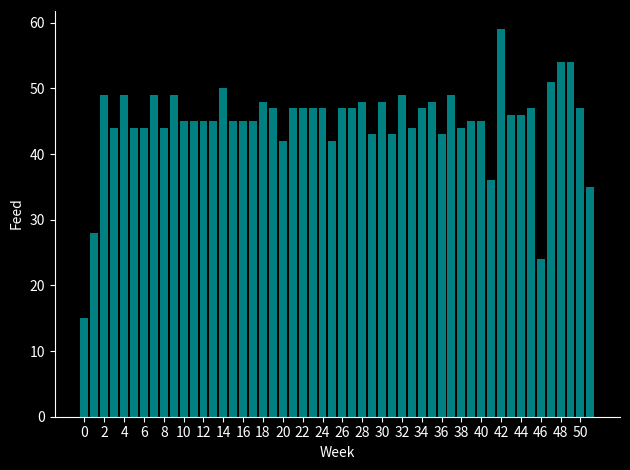
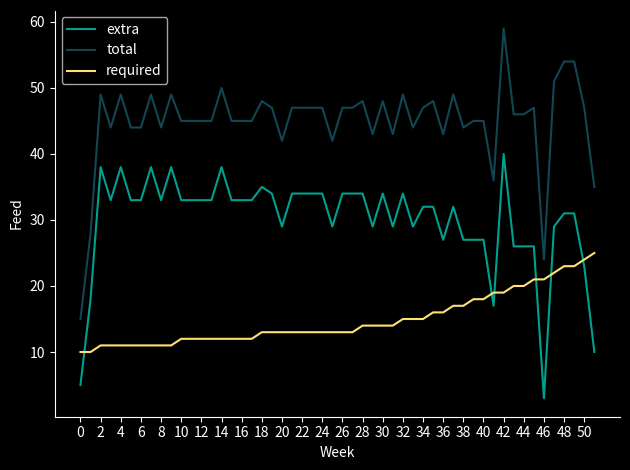

These charts were generated, in order, by the following Python code:
import matplotlib.pyplot as plt
from numpy import arange, array

# SETS
cows = ['Lily', 'Betty', 'Clover', 'Rosie']

C = range(len(cows))

# DATA
W = 52          # number of weeks
P = 4.2         # selling price for each unit of milk 
L = 5.0         # penalty cost per unit under 150
s_0 = 100       # starting units of grass
minGrass = 150  # minimum units of grass before a penalty is applied 
maxUnits = 40   # maximum units of feed that can be converted into milk across the herd

def penalty_grass(x):
    """ calculate units of grass below 150 """
    x -= minGrass
    return 0 if x >= 0 else abs(x)

def pasture(p):
    """ calculate units of grass available next week """
    return round(p + 0.61*p*(1-p/300))

def required(t):
    """ calculate units of grass required to feed the herd in week t """
    if t < 18:
        y = 10.241 + 0.13*t
    else:
        y = 10.241 + 0.13*18 + 0.01121*(t-18)**2
    return round(y)

_revenue = {}
def revenue(t,s):
    
    # if there is not enough grass to feed the herd, the solution is infeasible 
    if s < required(t):
        return (-float('inf'), "Infeasible")

    if (t,s) not in _revenue:
        
        # determine the available grass units once the herd has been fed
        available = s - required(t)
        
        # determine how much grass is available at the end of the week
        available_next = pasture(s)-required(t)

        if t == 51:          
            # calculate the maximum amount of profit given the penalty for each unit under 150 
            _revenue[t,s] = max((P*a - L*penalty_grass(available_next-a), a) 
                                for a in range(min(maxUnits+1, available+1)))

        else:
            _revenue[t,s] = max((P*a + revenue(t+1, available_next-a)[0], a) 
                                for a in range(min(maxUnits+1, available+1)))

    return _revenue[t,s]

def get_feed_amounts():
    """ determine the number of units of feed given to the herd each week """
    feed_amounts = [0] * W
    extra_feed = [0] * W
    required_feed = [0] * W
    s = s_0
    total = 0

    for t in range(W):
        feed_amounts[t] = revenue(t,s)[1]+required(t)
        extra_feed[t] = revenue(t,s)[1]
        required_feed[t] = required(t)
        total += P*revenue(t,s)[1]
        s = pasture(s)-revenue(t,s)[1]-required(t)
    
    print(f"Total revenue calculated using feed amounts: {round(total, 3)}")
    print(f"\nTOTAL FEED PER WEEK:")
    print(f"{'-'*65}\n| {'Week':<6} {'Feed':<6} | {'Week':<6} {'Feed':<6} | ", end='')
    print(f"{'Week':<6} {'Feed':<6} | {'Week':<6} {'Feed':<6} |\n|{'-'*63}|")
    for n in range(13):
        print(f"| {n:<6} {feed_amounts[n]:<6} | {13+n:<6} {feed_amounts[13+n]:<6} | ", end='')
        print(f"{26+n:<6} {feed_amounts[26+n]:<6} | {39+n:<6} {feed_amounts[39+n]:<6} |")
    print(f"{'-'*65}\n")

    print(f"\nEXTRA FEED GIVEN FOR PROFIT:")
    print(f"{'-'*65}\n| {'Week':<6} {'Feed':<6} | {'Week':<6} {'Feed':<6} | ", end='')
    print(f"{'Week':<6} {'Feed':<6} | {'Week':<6} {'Feed':<6} |\n|{'-'*63}|")
    for n in range(13):
        print(f"| {n:<6} {extra_feed[n]:<6} | {13+n:<6} {extra_feed[13+n]:<6} | ", end='')
        print(f"{26+n:<6} {extra_feed[26+n]:<6} | {39+n:<6} {extra_feed[39+n]:<6} |")
    print(f"{'-'*65}\n")

    return feed_amounts, extra_feed, required_feed

print(f"\nTOTALS:\n{'-'*65}")
print(f"Total revenue from milk sold: {round(revenue(0, s_0)[0], 3)}")
feed, extra, req = get_feed_amounts()

total_feed = 0
week_count = 0
for t in range(W):
    if t > 1:
        week_count += 1
        total_feed += feed[t]

print(f"Average weekly feed in the middle of the year ({week_count} weeks): {round(total_feed / week_count, 2)}")

# edit settings 
plt.figure(facecolor = 'black') 
plt.rcParams['axes.facecolor'] = 'black'
plt.rcParams.update({'text.color'       : 'white',
                     'axes.labelcolor'  : 'white',
                     'xtick.color'      : 'white',
                     'ytick.color'      : 'white'
                     })

ax = plt.gca()
ax.spines['bottom'].set_color('white')
ax.spines['left'].set_color('white')
ax.spines['top'].set_color('black')
ax.spines['right'].set_color('black')

# plot the optimal feed strategy 
x = arange(0,52)
y = array(feed)
plt.xticks(arange(min(x), max(x), 2.0))
plt.bar(x, y, color='#008080')
plt.xlabel ('Week')
plt.ylabel ('Feed')
plt.tight_layout()

plt.show()

# edit settings 
plt.figure(facecolor = 'black') 
plt.rcParams['axes.facecolor'] = 'black'
plt.rcParams.update({'text.color'       : 'white',
                     'axes.labelcolor'  : 'white',
                     'xtick.color'      : 'white',
                     'ytick.color'      : 'white'
                     })

ax = plt.gca()
ax.spines['bottom'].set_color('white')
ax.spines['left'].set_color('white')
ax.spines['top'].set_color('black')
ax.spines['right'].set_color('black')

# plot a breakdown of the optimal feed strategy 
x = arange(0,52)
plt.xticks(arange(min(x), max(x), 2.0))
plt.plot(x, extra, color='#00A08F', label='extra')
plt.plot(x, feed, color='#124653', label='total')
plt.plot(x, req, color='#FEE074', label='required')
plt.xlabel ('Week')
plt.ylabel ('Feed')
plt.tight_layout()
plt.legend(loc='best')

plt.show()

